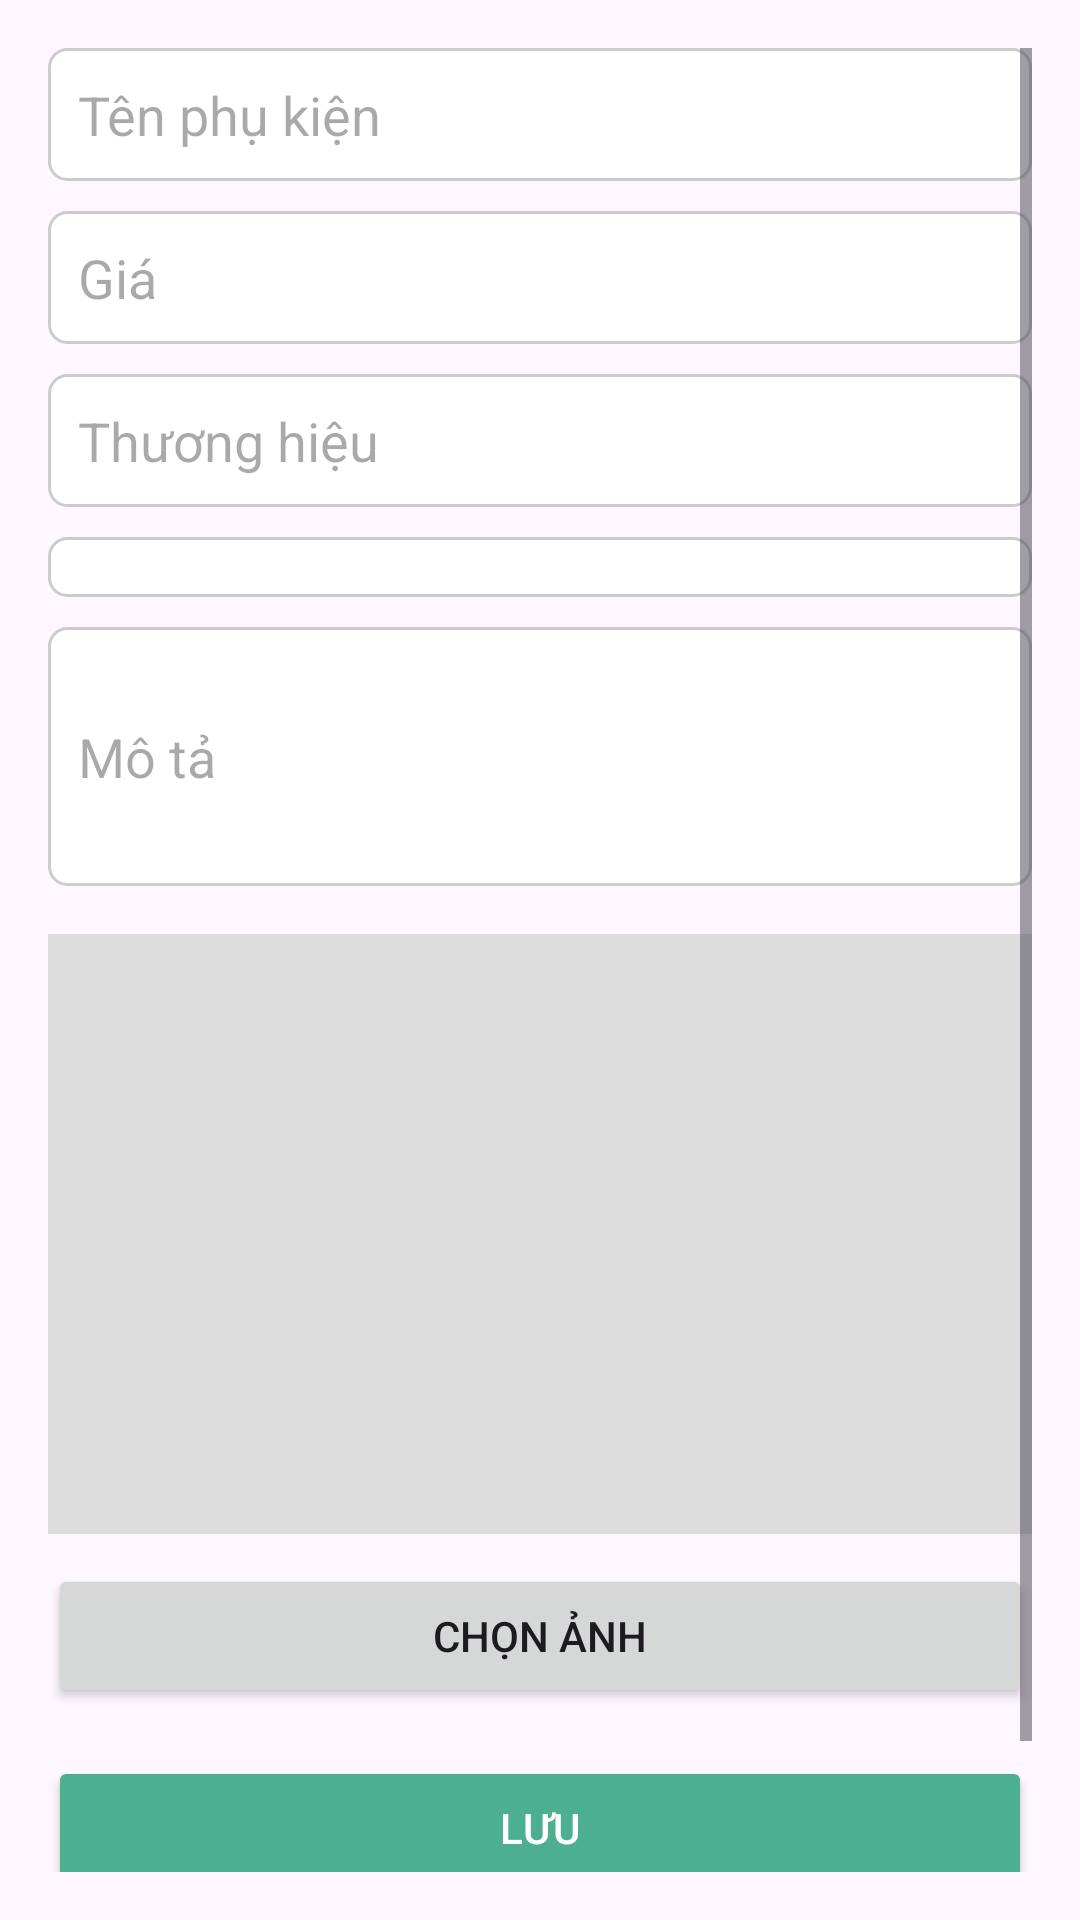

Android layout source for this screen:
<!-- AndroidManifest.xml: application theme Theme.Bao_Cao_Android_GiuaKy -->
<!-- res/layout/activity_add_accessory.xml -->
<?xml version="1.0" encoding="utf-8"?>
<ScrollView xmlns:android="http://schemas.android.com/apk/res/android"
    android:layout_width="match_parent"
    android:layout_height="match_parent"
    android:padding="16dp">

    <LinearLayout
        android:layout_width="match_parent"
        android:layout_height="wrap_content"
        android:orientation="vertical">

        
        <EditText
            android:id="@+id/edtAccessoryName"
            android:layout_width="match_parent"
            android:layout_height="wrap_content"
            android:hint="Tên phụ kiện"
            android:inputType="textPersonName"
            android:padding="10dp"
            android:background="@drawable/edittext_background" />

        
        <EditText
            android:id="@+id/edtAccessoryPrice"
            android:layout_width="match_parent"
            android:layout_height="wrap_content"
            android:hint="Giá"
            android:inputType="numberDecimal"
            android:padding="10dp"
            android:layout_marginTop="10dp"
            android:background="@drawable/edittext_background" />

        
        <EditText
            android:id="@+id/edtAccessoryBrand"
            android:layout_width="match_parent"
            android:layout_height="wrap_content"
            android:hint="Thương hiệu"
            android:inputType="text"
            android:padding="10dp"
            android:layout_marginTop="10dp"
            android:background="@drawable/edittext_background" />

        
        <Spinner
            android:id="@+id/spinnerAccessoryType"
            android:layout_width="match_parent"
            android:layout_height="wrap_content"
            android:layout_marginTop="10dp"
            android:background="@drawable/edittext_background"
            android:padding="10dp" />

        
        <EditText
            android:id="@+id/edtAccessoryDescription"
            android:layout_width="match_parent"
            android:layout_height="wrap_content"
            android:hint="Mô tả"
            android:inputType="textMultiLine"
            android:minLines="3"
            android:padding="10dp"
            android:layout_marginTop="10dp"
            android:background="@drawable/edittext_background" />

        
        <ImageView
            android:id="@+id/imgAccessoryPreview"
            android:layout_width="match_parent"
            android:layout_height="200dp"
            android:layout_marginTop="16dp"
            android:scaleType="centerCrop"
            android:background="#DDD"
            android:contentDescription="Ảnh phụ kiện" />

        
        <Button
            android:id="@+id/btnChooseAccessoryImage"
            android:layout_width="match_parent"
            android:layout_height="wrap_content"
            android:text="Chọn ảnh"
            android:layout_marginTop="10dp" />

        
        <Button
            android:id="@+id/btnSaveAccessory"
            android:layout_width="match_parent"
            android:layout_height="wrap_content"
            android:text="Lưu"
            android:layout_marginTop="16dp"
            android:backgroundTint="#4CAF90"
            android:textColor="#FFFFFF" />

        
        <Button
            android:id="@+id/btnCancelAccessory"
            android:layout_width="match_parent"
            android:layout_height="wrap_content"
            android:text="Hủy"
            android:layout_marginTop="8dp"
            android:backgroundTint="#4F4F4F"
            android:textColor="#FFFFFF" />

    </LinearLayout>
</ScrollView>
<!-- resources referenced by this layout -->
<resources>
  <!-- drawable edittext_background (drawable) -->
  <shape xmlns:android="http://schemas.android.com/apk/res/android"
      android:shape="rectangle">
      <solid android:color="#FFFFFF" />
      <stroke android:width="1dp" android:color="#CCCCCC" />
      <corners android:radius="6dp" />
  </shape>
  <style name="Theme.Bao_Cao_Android_GiuaKy" parent="Base.Theme.Bao_Cao_Android_GiuaKy" />
  <style name="Base.Theme.Bao_Cao_Android_GiuaKy" parent="Theme.Material3.DayNight.NoActionBar">
          
          
      </style>
</resources>
